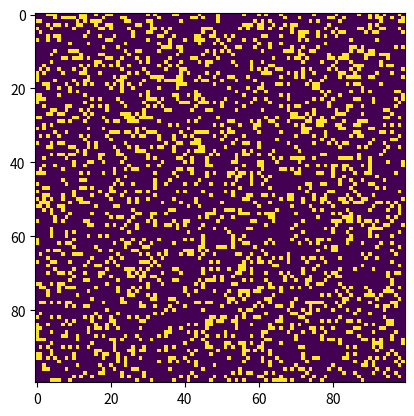

Write Python code to recreate this figure.
import numpy as np
import matplotlib.pyplot as plt
import matplotlib.animation as animation

def update(frameNum, img, grid, N):
    # Copy grid to apply rules
    newGrid = grid.copy()

    # Loop through each cell in the grid
    for i in range(N):
        for j in range(N):
            # Compute the sum of the eight neighbors
            total = int((grid[i, (j-1)%N] + grid[i, (j+1)%N] +
                         grid[(i-1)%N, j] + grid[(i+1)%N, j] +
                         grid[(i-1)%N, (j-1)%N] + grid[(i-1)%N, (j+1)%N] +
                         grid[(i+1)%N, (j-1)%N] + grid[(i+1)%N, (j+1)%N]) / 255)

            # Conway's rules
            if grid[i, j] == ON:
                if (total < 2) or (total > 3):
                    newGrid[i, j] = OFF
            else:
                if total == 3:
                    newGrid[i, j] = ON

    # Update the data
    img.set_data(newGrid)
    grid[:] = newGrid[:]
    return img,

# Grid size and animation frames
N = 100
ON = 255
OFF = 0
vals = [ON, OFF]

# Populate grid with random on/off states
grid = np.random.choice(vals, N*N, p=[0.2, 0.8]).reshape(N, N)

# Create the figure and axis objects
fig, ax = plt.subplots()

# Display the grid as an image
img = ax.imshow(grid, interpolation='nearest')

# Animate
ani = animation.FuncAnimation(fig, update, fargs=(img, grid, N, ),
                              frames=10, interval=50, save_count=50)

# Display
plt.show()
